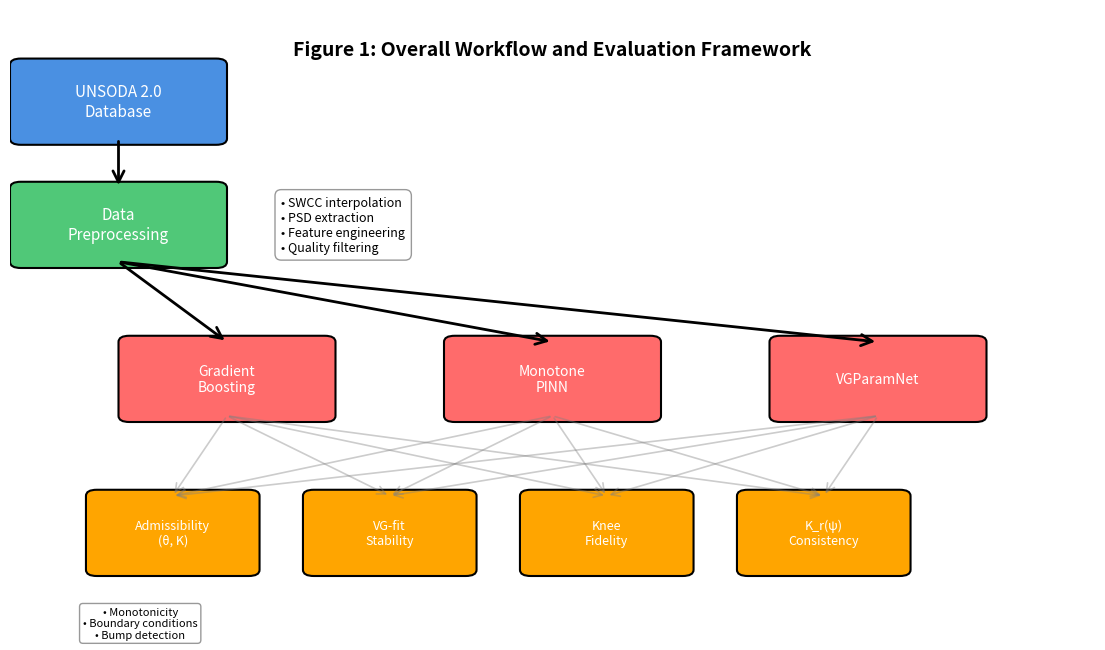

Write the Python code that produced this figure. (Note: this script raises an exception after producing the figure.)
#!/usr/bin/env python3
"""
Generate Figure 1: Overall Workflow Schematic
Shows the complete pipeline from data to evaluation
"""

import matplotlib.pyplot as plt
import matplotlib.patches as mpatches
from matplotlib.patches import FancyBboxPatch, FancyArrowPatch, ConnectionPatch
import numpy as np
from pathlib import Path

# Set style
plt.rcParams['font.size'] = 11
plt.rcParams['font.family'] = 'sans-serif'
plt.rcParams['axes.linewidth'] = 1.2
plt.rcParams['xtick.major.width'] = 1.2
plt.rcParams['ytick.major.width'] = 1.2

# Create figure
fig, ax = plt.subplots(1, 1, figsize=(14, 8))
ax.set_xlim(0, 10)
ax.set_ylim(0, 10)
ax.axis('off')

# Colors
color_data = '#4A90E2'      # Blue
color_preprocess = '#50C878'  # Green
color_models = '#FF6B6B'     # Red
color_eval = '#FFA500'       # Orange
color_bg = '#F5F5F5'         # Light gray

# Define box positions and sizes
box_height = 1.2
box_width = 1.8
spacing_x = 1.5
spacing_y = 2.0

# Row 1: Data
y1 = 8.5
x_data = 1.0
data_box = FancyBboxPatch((x_data - box_width/2, y1 - box_height/2), 
                          box_width, box_height,
                          boxstyle="round,pad=0.1", 
                          facecolor=color_data, edgecolor='black', linewidth=1.5)
ax.add_patch(data_box)
ax.text(x_data, y1, 'UNSODA 2.0\nDatabase', ha='center', va='center', 
        fontsize=11, fontweight='normal', color='white')

# Row 2: Preprocessing
y2 = 6.5
x_preprocess = 1.0
preprocess_box = FancyBboxPatch((x_preprocess - box_width/2, y2 - box_height/2),
                                box_width, box_height,
                                boxstyle="round,pad=0.1",
                                facecolor=color_preprocess, edgecolor='black', linewidth=1.5)
ax.add_patch(preprocess_box)
ax.text(x_preprocess, y2, 'Data\nPreprocessing', ha='center', va='center',
        fontsize=11, fontweight='normal', color='white')

# Arrow from data to preprocessing
arrow1 = FancyArrowPatch((x_data, y1 - box_height/2), (x_preprocess, y2 + box_height/2),
                        arrowstyle='->', mutation_scale=20, linewidth=2, color='black')
ax.add_patch(arrow1)

# Row 3: Models (three boxes side by side)
y3 = 4.0
x_gb = 2.0
x_pinn = 5.0
x_vg = 8.0

# Gradient Boosting
gb_box = FancyBboxPatch((x_gb - box_width/2, y3 - box_height/2),
                        box_width, box_height,
                        boxstyle="round,pad=0.1",
                        facecolor=color_models, edgecolor='black', linewidth=1.5)
ax.add_patch(gb_box)
ax.text(x_gb, y3, 'Gradient\nBoosting', ha='center', va='center',
        fontsize=10, fontweight='normal', color='white')

# Monotone PINN
pinn_box = FancyBboxPatch((x_pinn - box_width/2, y3 - box_height/2),
                          box_width, box_height,
                          boxstyle="round,pad=0.1",
                          facecolor=color_models, edgecolor='black', linewidth=1.5)
ax.add_patch(pinn_box)
ax.text(x_pinn, y3, 'Monotone\nPINN', ha='center', va='center',
        fontsize=10, fontweight='normal', color='white')

# VGParamNet
vg_box = FancyBboxPatch((x_vg - box_width/2, y3 - box_height/2),
                        box_width, box_height,
                        boxstyle="round,pad=0.1",
                        facecolor=color_models, edgecolor='black', linewidth=1.5)
ax.add_patch(vg_box)
ax.text(x_vg, y3, 'VGParamNet', ha='center', va='center',
        fontsize=10, fontweight='normal', color='white')

# Arrows from preprocessing to models
arrow2a = FancyArrowPatch((x_preprocess, y2 - box_height/2), (x_gb, y3 + box_height/2),
                          arrowstyle='->', mutation_scale=20, linewidth=2, color='black')
ax.add_patch(arrow2a)
arrow2b = FancyArrowPatch((x_preprocess, y2 - box_height/2), (x_pinn, y3 + box_height/2),
                          arrowstyle='->', mutation_scale=20, linewidth=2, color='black')
ax.add_patch(arrow2b)
arrow2c = FancyArrowPatch((x_preprocess, y2 - box_height/2), (x_vg, y3 + box_height/2),
                          arrowstyle='->', mutation_scale=20, linewidth=2, color='black')
ax.add_patch(arrow2c)

# Row 4: Evaluation/Diagnostics (four boxes)
y4 = 1.5
x_eval1 = 1.5
x_eval2 = 3.5
x_eval3 = 5.5
x_eval4 = 7.5
eval_width = 1.4

# Admissibility
eval1_box = FancyBboxPatch((x_eval1 - eval_width/2, y4 - box_height/2),
                           eval_width, box_height,
                           boxstyle="round,pad=0.1",
                           facecolor=color_eval, edgecolor='black', linewidth=1.5)
ax.add_patch(eval1_box)
ax.text(x_eval1, y4, 'Admissibility\n(θ, K)', ha='center', va='center',
        fontsize=9, fontweight='normal', color='white')

# VG-fit
eval2_box = FancyBboxPatch((x_eval2 - eval_width/2, y4 - box_height/2),
                           eval_width, box_height,
                           boxstyle="round,pad=0.1",
                           facecolor=color_eval, edgecolor='black', linewidth=1.5)
ax.add_patch(eval2_box)
ax.text(x_eval2, y4, 'VG-fit\nStability', ha='center', va='center',
        fontsize=9, fontweight='normal', color='white')

# Knee fidelity
eval3_box = FancyBboxPatch((x_eval3 - eval_width/2, y4 - box_height/2),
                           eval_width, box_height,
                           boxstyle="round,pad=0.1",
                           facecolor=color_eval, edgecolor='black', linewidth=1.5)
ax.add_patch(eval3_box)
ax.text(x_eval3, y4, 'Knee\nFidelity', ha='center', va='center',
        fontsize=9, fontweight='normal', color='white')

# Kr(ψ)
eval4_box = FancyBboxPatch((x_eval4 - eval_width/2, y4 - box_height/2),
                           eval_width, box_height,
                           boxstyle="round,pad=0.1",
                           facecolor=color_eval, edgecolor='black', linewidth=1.5)
ax.add_patch(eval4_box)
ax.text(x_eval4, y4, 'K_r(ψ)\nConsistency', ha='center', va='center',
        fontsize=9, fontweight='normal', color='white')

# Arrows from models to evaluation
for x_model in [x_gb, x_pinn, x_vg]:
    for x_eval in [x_eval1, x_eval2, x_eval3, x_eval4]:
        arrow = FancyArrowPatch((x_model, y3 - box_height/2), (x_eval, y4 + box_height/2),
                               arrowstyle='->', mutation_scale=15, linewidth=1.2, 
                               color='gray', alpha=0.4)
        ax.add_patch(arrow)

# Add labels for preprocessing details
preprocess_details = [
    '• SWCC interpolation\n• PSD extraction\n• Feature engineering\n• Quality filtering'
]
ax.text(x_preprocess + 1.5, y2, '\n'.join(preprocess_details), 
        ha='left', va='center', fontsize=9, style='italic',
        bbox=dict(boxstyle='round,pad=0.5', facecolor='white', edgecolor='gray', alpha=0.8))

# Add labels for evaluation details
eval_details = [
    '• Monotonicity\n• Boundary conditions\n• Bump detection'
]
ax.text(x_eval1 - 0.3, y4 - 1.2, '\n'.join(eval_details),
        ha='center', va='top', fontsize=8, style='italic',
        bbox=dict(boxstyle='round,pad=0.3', facecolor='white', edgecolor='gray', alpha=0.8))

# Title
ax.text(5, 9.5, 'Figure 1: Overall Workflow and Evaluation Framework', 
        ha='center', va='top', fontsize=14, fontweight='bold')

# Save
output_dir = Path(__file__).parent.parent.parent / 'paper_figures'
output_dir.mkdir(exist_ok=True)
output_path = output_dir / 'Figure1_Workflow_Schematic.png'
plt.tight_layout()
plt.savefig(output_path, dpi=300, bbox_inches='tight', facecolor='white')
print(f"✓ Figure 1 saved to: {output_path}")
plt.close()
